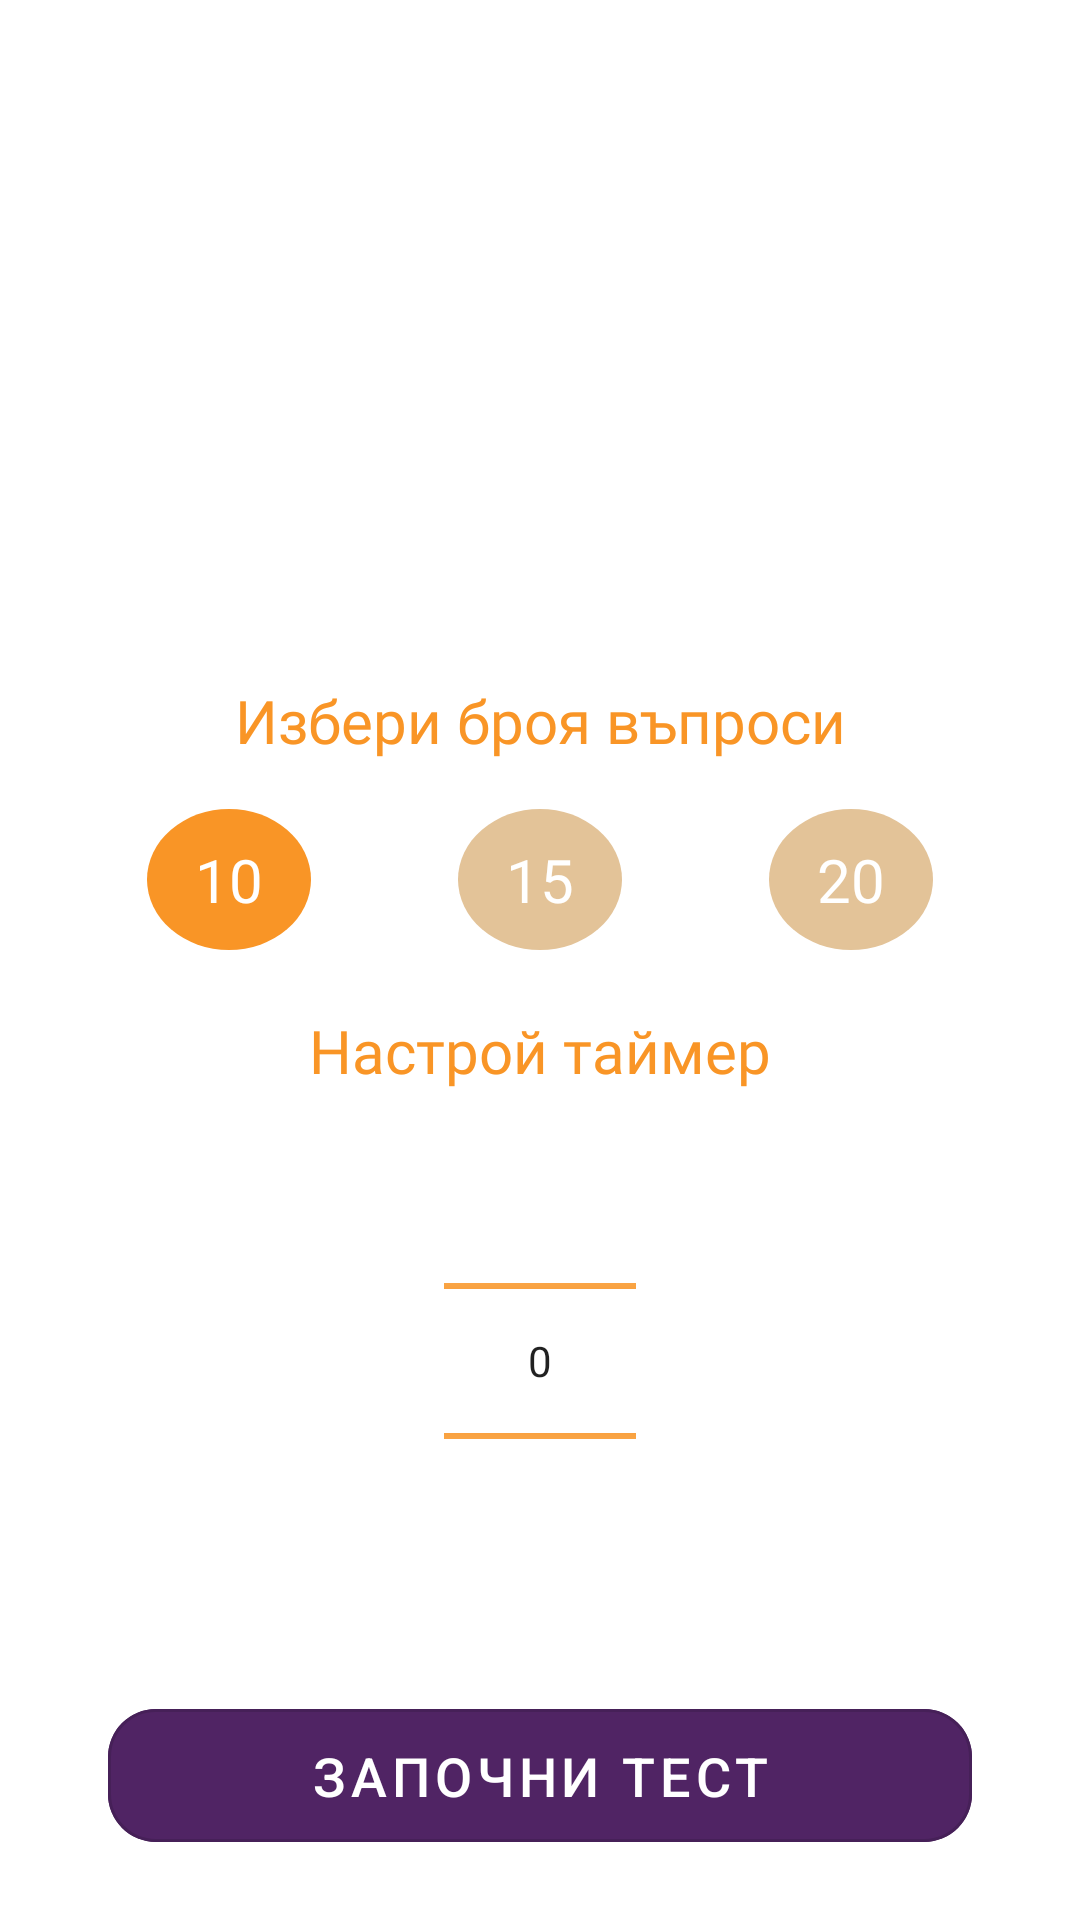

The Android layout XML behind this screen, and the referenced resources:
<!-- AndroidManifest.xml: application theme Theme.QuizApp -->
<!-- res/layout/fragment_settings_screen.xml -->
<?xml version="1.0" encoding="utf-8"?>
<layout xmlns:app="http://schemas.android.com/apk/res-auto">


    <androidx.constraintlayout.widget.ConstraintLayout xmlns:android="http://schemas.android.com/apk/res/android"
        android:layout_width="match_parent"
        android:layout_height="match_parent"
        app:layout_constraintEnd_toEndOf="parent"
        app:layout_constraintStart_toStartOf="parent"
        app:layout_constraintTop_toTopOf="parent">

        <ImageView
            android:id="@+id/imgSettings"
            android:layout_width="@dimen/no_dimen"
            android:layout_height="@dimen/no_dimen"
            android:src="@drawable/ic_settings"
            app:layout_constraintBottom_toTopOf="@id/txtChooseQuestions"
            app:layout_constraintEnd_toEndOf="parent"
            app:layout_constraintStart_toStartOf="parent"
            app:layout_constraintTop_toTopOf="parent " />

        <TextView
            android:id="@+id/txtChooseQuestions"
            android:layout_width="wrap_content"
            android:layout_height="wrap_content"
            android:layout_marginTop="@dimen/margin_medium"
            android:layout_marginHorizontal="@dimen/margin_medium"
            android:fontFamily="@font/dm_sans_bold"
            android:text="@string/choose_question"
            android:textColor="@color/dark_orange"
            android:textSize="20sp"
            app:layout_constraintEnd_toEndOf="parent"
            app:layout_constraintStart_toStartOf="parent"
            app:layout_constraintTop_toBottomOf="@id/imgSettings" />

        <TextView
            android:id="@+id/txtTake10"
            android:layout_width="wrap_content"
            android:layout_height="wrap_content"
            android:layout_marginTop="@dimen/margin_medium"
            android:background="@drawable/background_selected_numbers"
            android:fontFamily="@font/dm_sans_regular"
            android:paddingHorizontal="@dimen/margin_medium"
            android:paddingVertical="10dp"
            android:text="@string/ten"
            android:textColor="@color/white"
            android:textSize="20sp"
            app:layout_constraintEnd_toStartOf="@id/txtTake15"
            app:layout_constraintStart_toStartOf="parent"
            app:layout_constraintTop_toBottomOf="@id/txtChooseQuestions" />

        <TextView
            android:id="@+id/txtTake15"
            android:layout_width="wrap_content"
            android:layout_height="wrap_content"
            android:layout_marginTop="@dimen/margin_medium"
            android:background="@drawable/background_unselected_numbers"
            android:fontFamily="@font/dm_sans_regular"
            android:paddingHorizontal="@dimen/margin_medium"
            android:paddingVertical="10dp"
            android:text="@string/fifteen"
            android:textColor="@color/white"
            android:textSize="20sp"
            app:layout_constraintEnd_toStartOf="@id/txtTake20"
            app:layout_constraintStart_toEndOf="@id/txtTake10"
            app:layout_constraintTop_toBottomOf="@id/txtChooseQuestions" />

        <TextView
            android:id="@+id/txtTake20"
            android:layout_width="wrap_content"
            android:layout_height="wrap_content"
            android:layout_marginTop="@dimen/margin_medium"
            android:background="@drawable/background_unselected_numbers"
            android:fontFamily="@font/dm_sans_regular"
            android:paddingHorizontal="@dimen/margin_medium"
            android:paddingVertical="10dp"
            android:text="@string/twenty"
            android:textColor="@color/white"
            android:textSize="20sp"
            app:layout_constraintEnd_toEndOf="parent"
            app:layout_constraintStart_toEndOf="@id/txtTake15"
            app:layout_constraintTop_toBottomOf="@id/txtChooseQuestions" />

        <TextView
            android:id="@+id/txtChooseTime"
            android:layout_width="wrap_content"
            android:layout_height="wrap_content"
            android:layout_marginTop="@dimen/margin_large"
            android:fontFamily="@font/dm_sans_bold"
            android:text="@string/set_timer"
            android:textColor="@color/dark_orange"
            android:textSize="20sp"
            app:layout_constraintEnd_toEndOf="parent"
            app:layout_constraintStart_toStartOf="parent"
            app:layout_constraintTop_toBottomOf="@id/txtTake10" />

        <NumberPicker
            android:id="@+id/numberPicker"
            android:layout_width="wrap_content"
            android:layout_height="wrap_content"
            android:theme="@style/DefaultNumberPickerTheme"
            android:timePickerMode="spinner"
            app:layout_constraintBottom_toTopOf="@id/btnStart"
            app:layout_constraintEnd_toEndOf="parent"
            app:layout_constraintStart_toStartOf="parent"
            app:layout_constraintTop_toBottomOf="@id/txtChooseTime" />

        <com.google.android.material.button.MaterialButton
            android:id="@+id/btnStart"
            style="@style/Widget.MaterialComponents.Button.OutlinedButton"
            android:layout_width="@dimen/no_dimen"
            android:layout_height="wrap_content"
            android:layout_marginTop="@dimen/margin_large"
            android:layout_marginBottom="@dimen/margin_large"
            android:backgroundTint="@color/dark_purple"
            android:paddingVertical="10dp"
            android:text="@string/start_test"
            android:textAlignment="center"
            android:textAllCaps="true"
            android:textColor="@color/white"
            android:textSize="18sp"
            app:cornerRadius="@dimen/margin_medium"
            app:layout_constraintBottom_toBottomOf="parent"
            app:layout_constraintEnd_toEndOf="parent"
            app:layout_constraintStart_toStartOf="parent"
            app:layout_constraintTop_toBottomOf="@id/numberPicker"
            app:layout_constraintWidth_percent="0.8" />
    </androidx.constraintlayout.widget.ConstraintLayout>
</layout>
<!-- resources referenced by this layout -->
<resources>
  <color name="dark_orange">#f99526</color>
  <color name="dark_purple">#502464</color>
  <color name="white">#FFFFFFFF</color>
  
      //color palette
  <dimen name="margin_large">20dp</dimen>
  <dimen name="margin_medium">16dp</dimen>
  <dimen name="no_dimen">0dp</dimen>
  <!-- drawable background_selected_numbers (drawable) -->
  <shape xmlns:android="http://schemas.android.com/apk/res/android"
      android:shape="oval">
      <solid android:color="@color/dark_orange"/>
      <stroke android:width="0dp" android:color="@color/dark_orange" />
      <size android:width="28dp" android:height="28dp"/>
  </shape>
  <!-- drawable background_unselected_numbers (drawable) -->
  <shape xmlns:android="http://schemas.android.com/apk/res/android"
      android:shape="oval">
      <solid android:color="@color/light_orange" />
      <stroke
          android:width="0dp"
          android:color="@color/light_orange" />
      <size
          android:width="28dp"
          android:height="28dp" />
  </shape>
  <string name="choose_question">Избери броя въпроси</string>
  <string name="fifteen">15</string>
  <string name="set_timer">Настрой таймер</string>
  <string name="start_test">Започни тест</string>
  <string name="ten">10</string>
  <string name="twenty">20</string>
  <style name="DefaultNumberPickerTheme" parent="Theme.QuizApp">
          <item name="colorControlNormal">@color/dark_orange</item>
      </style>
  <style name="Theme.QuizApp" parent="Theme.MaterialComponents.DayNight.DarkActionBar">
          
          <item name="colorPrimary">@color/purple_500</item>
          <item name="colorPrimaryVariant">@color/dark_orange</item>
          <item name="colorOnPrimary">@color/white</item>
          
          <item name="colorSecondary">@color/teal_200</item>
          <item name="colorSecondaryVariant">@color/teal_700</item>
          <item name="colorOnSecondary">@color/black</item>
          
          <item name="android:statusBarColor">?attr/colorPrimaryVariant</item>
          
      </style>
  <color name="light_orange">#E3C398</color>
  <color name="purple_500">#FF6200EE</color>
  <color name="teal_200">#FF03DAC5</color>
  <color name="teal_700">#FF018786</color>
  <color name="black">#FF000000</color>
</resources>
